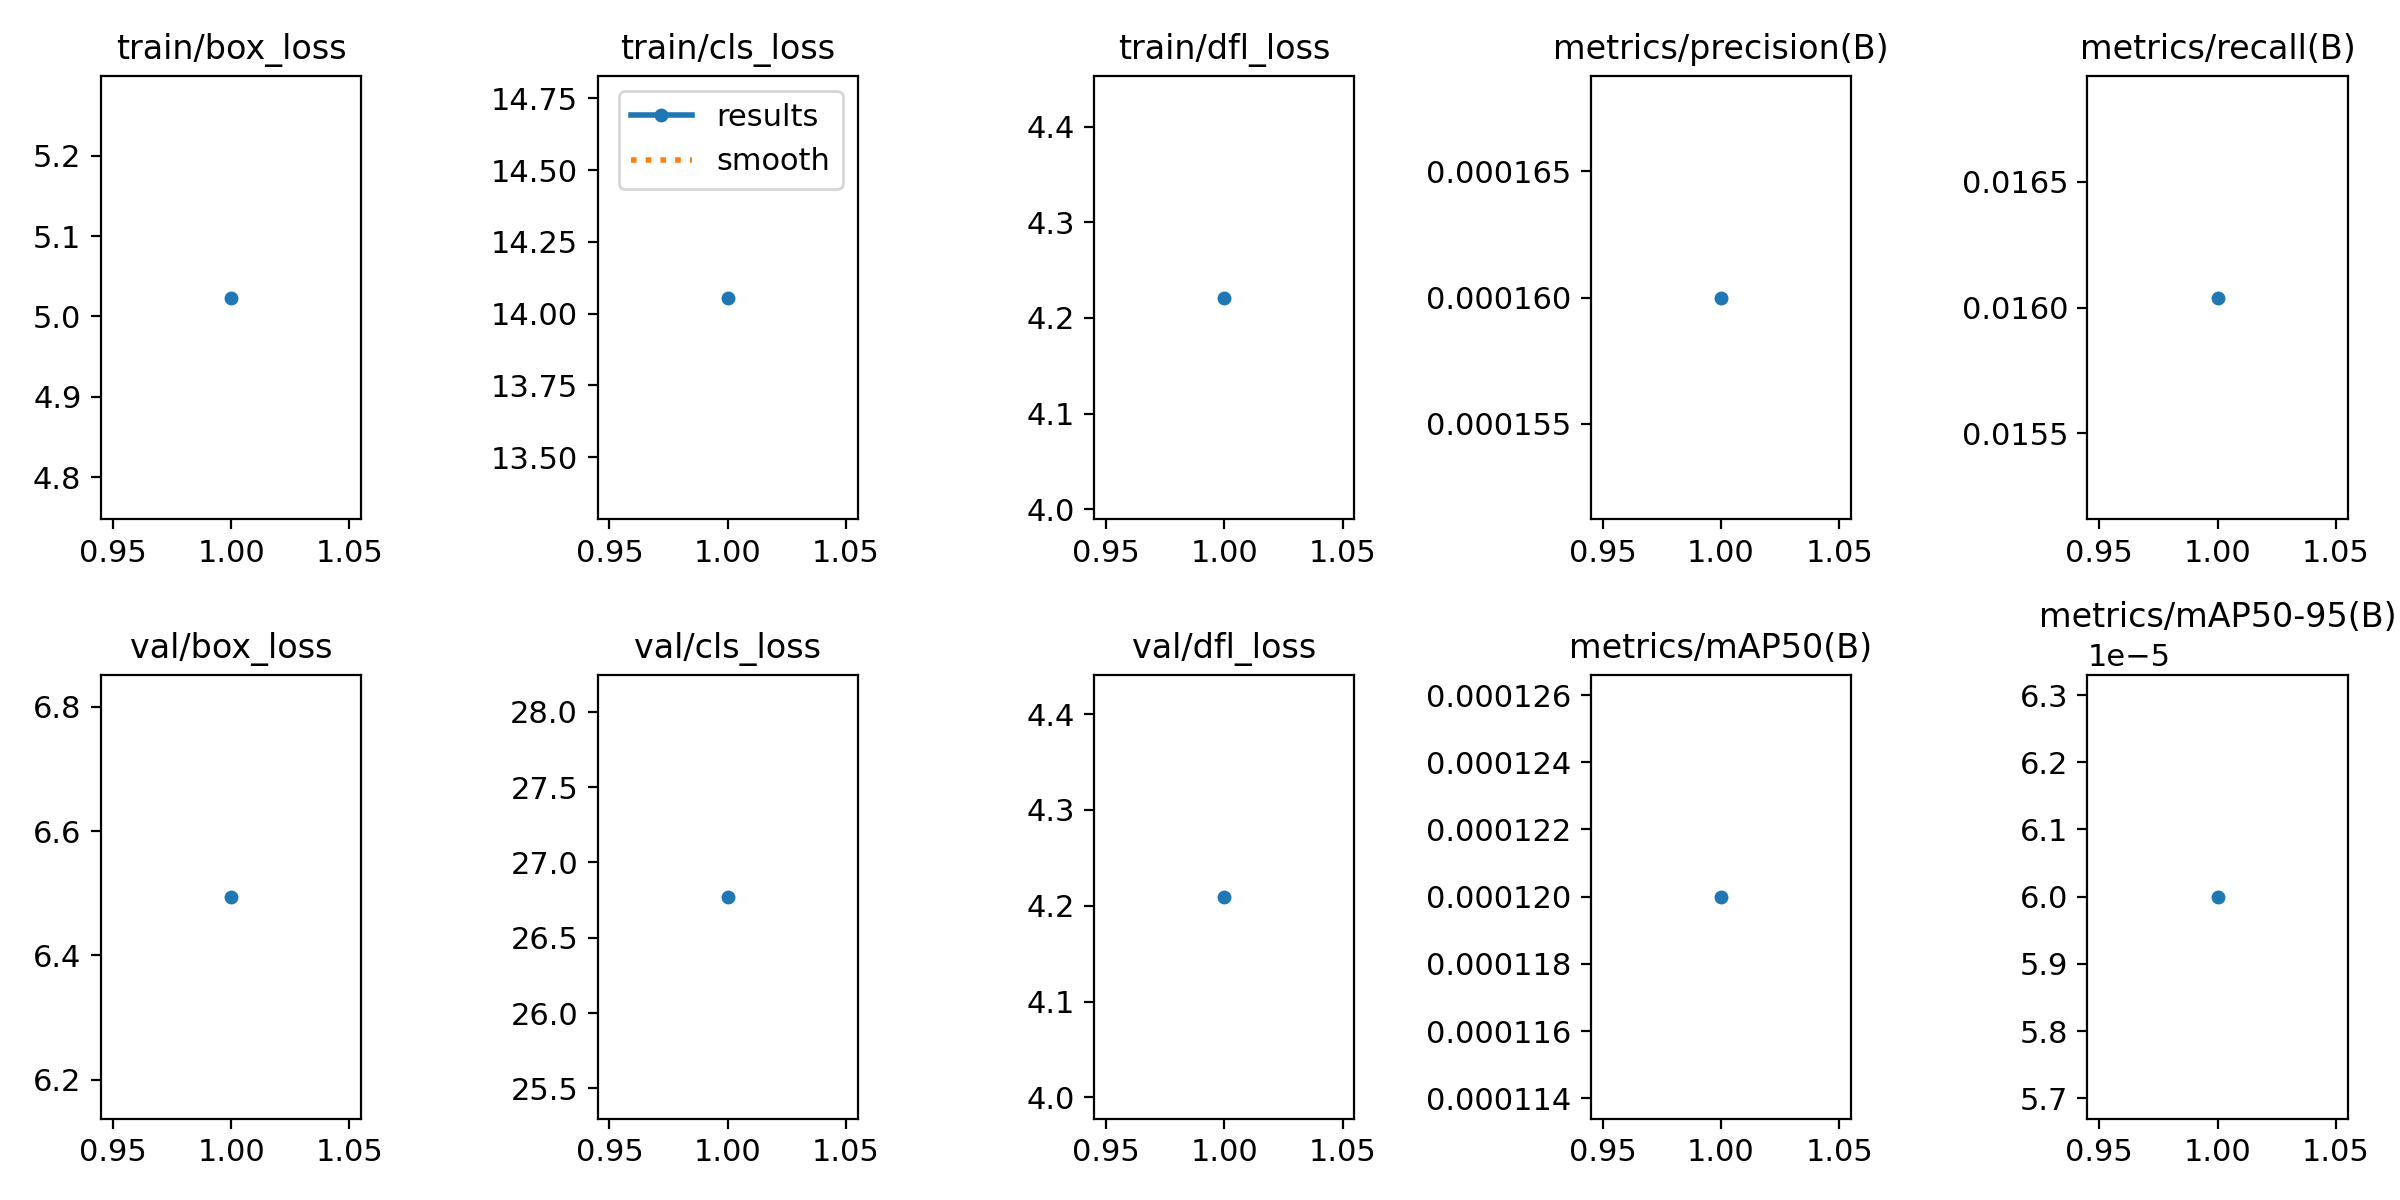

Data behind this chart, as committed beside it:
epoch, train/box_loss, train/cls_loss, train/dfl_loss, metrics/precision(B), metrics/recall(B), metrics/mAP50(B), metrics/mAP50-95(B), val/box_loss, val/cls_loss, val/dfl_loss, lr/pg0, lr/pg1, lr/pg2
1, 5.024, 14.06, 4.221, 0.00016, 0.01604, 0.00012, 6e-05, 6.495, 26.77, 4.209, 0.00052, 0.00052, 0.00052
